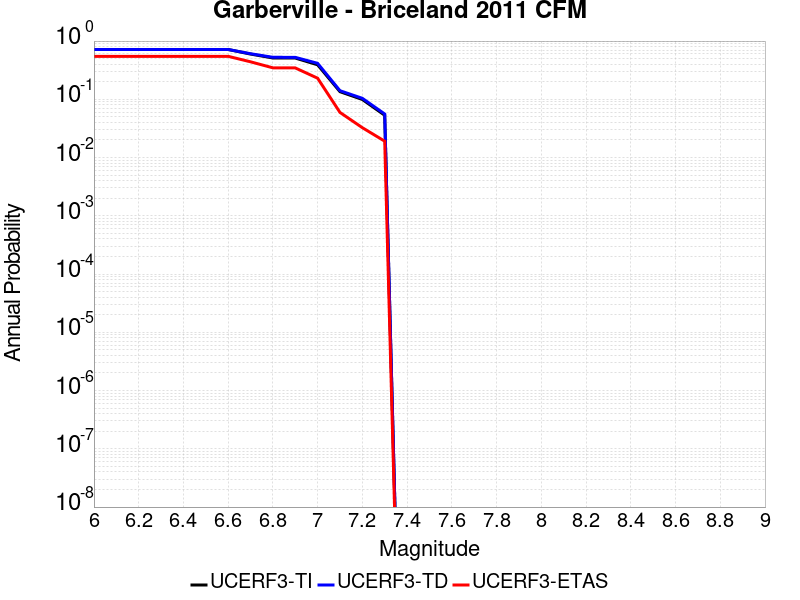

The file beside this chart, header and first rows:
Magnitude, UCERF3-TI Prob, UCERF3-TD Prob, UCERF3-ETAS Prob
6.0, 0.7171, 0.7172, 0.5472
6.1, 0.7171, 0.7172, 0.5472
6.2, 0.7171, 0.7172, 0.5472
6.3, 0.7171, 0.7172, 0.5472
6.4, 0.7171, 0.7172, 0.5472
6.5, 0.7171, 0.7172, 0.5472
6.6, 0.7171, 0.7172, 0.5472
6.7, 0.5982, 0.6065, 0.4404
6.8, 0.5122, 0.5264, 0.3472
6.9, 0.5113, 0.5255, 0.3461
7.0, 0.3912, 0.4149, 0.2303
7.1, 0.1352, 0.1405, 0.05955
7.2, 0.09936, 0.104, 0.03258
7.3, 0.05325, 0.05597, 0.0191
